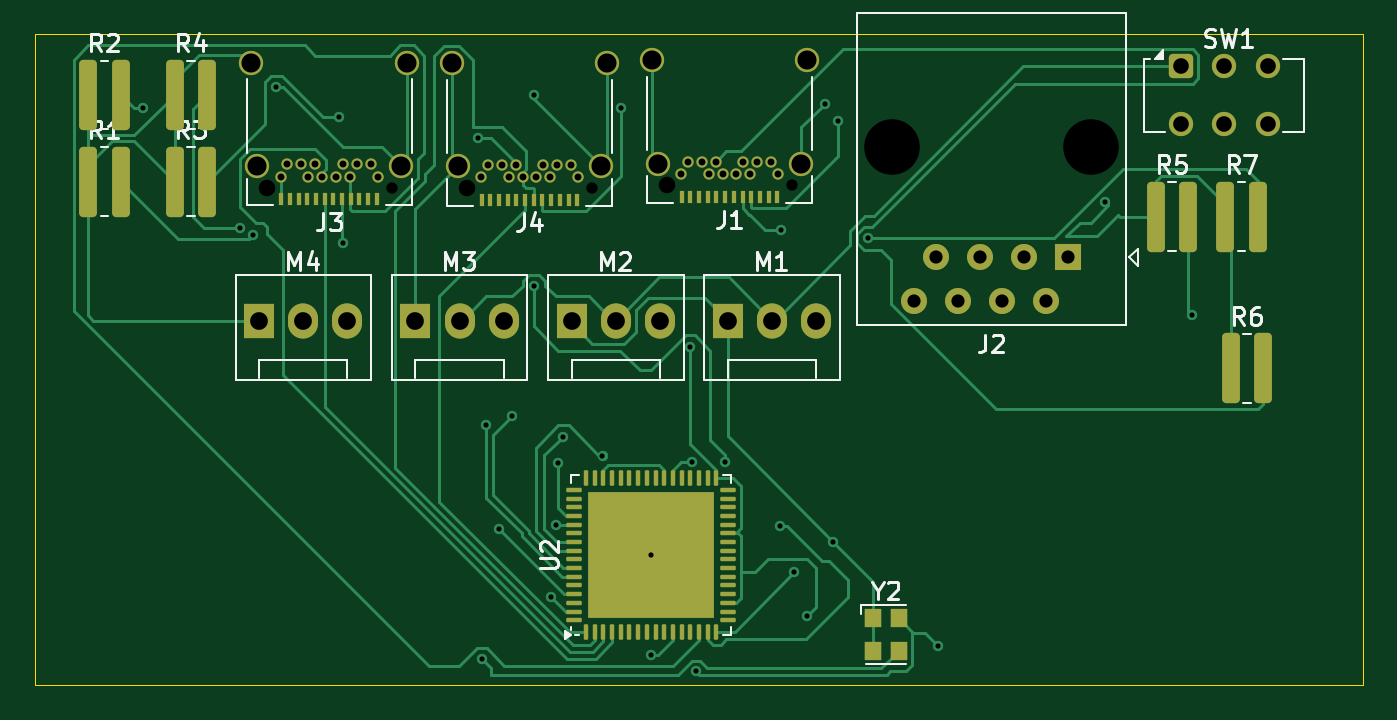
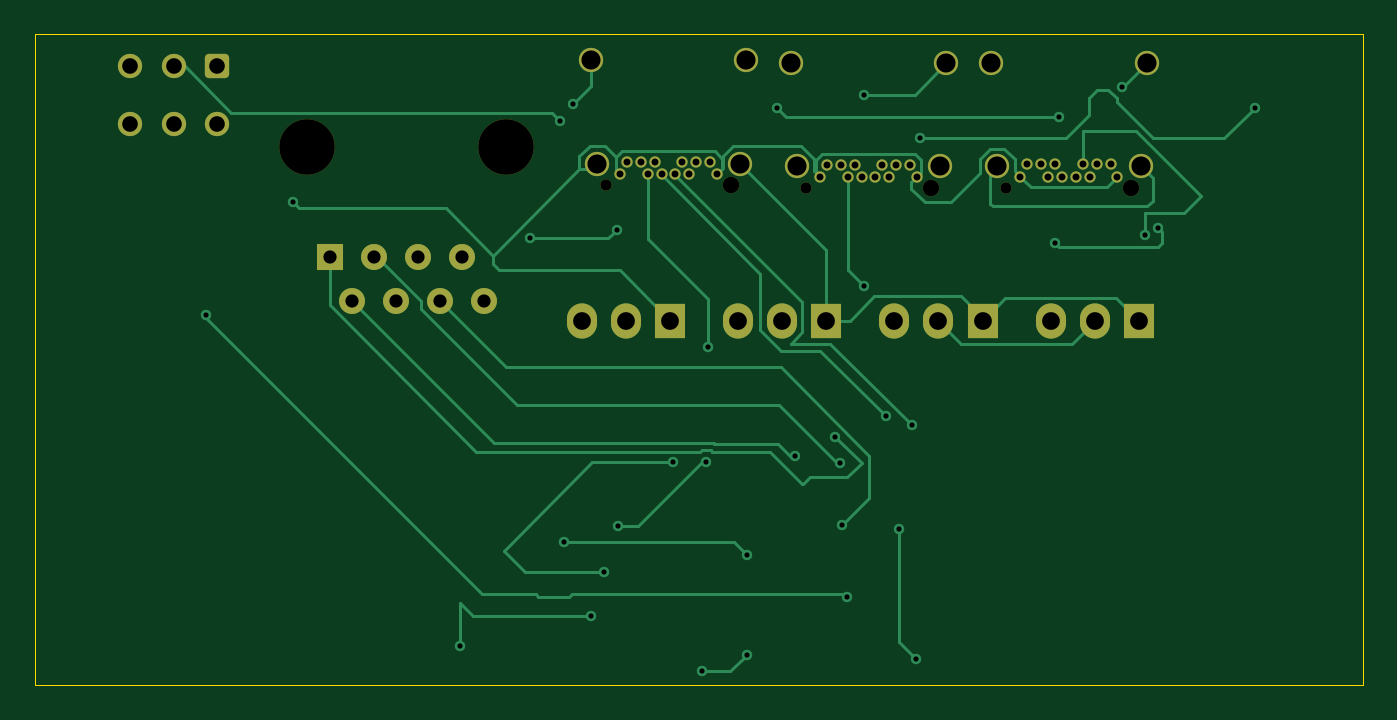
Circuit board: 9 layer files. Board 76.5 x 37.5 mm.
- bottom_copper: main-CuBottom.gbr (16708 bytes)
- top_copper: main-CuTop.gbr (34587 bytes)
- outline: main-EdgeCuts.gbr (602 bytes)
- bottom_mask: main-MaskBottom.gbr (3610 bytes)
- top_mask: main-MaskTop.gbr (6944 bytes)
- drill: main-NPTH.drl (587 bytes)
- drill: main-PTH.drl (2361 bytes)
- bottom_silk: main-SilkBottom.gbr (3620 bytes)
- top_silk: main-SilkTop.gbr (27310 bytes)

=== bottom_copper: main-CuBottom.gbr (16708 bytes, source omitted) ===
=== top_copper: main-CuTop.gbr (34587 bytes, source omitted) ===
=== outline: main-EdgeCuts.gbr ===
%TF.GenerationSoftware,KiCad,Pcbnew,9.0.2*%
%TF.CreationDate,2025-06-16T16:29:30-05:00*%
%TF.ProjectId,main,6d61696e-2e6b-4696-9361-645f70636258,rev?*%
%TF.SameCoordinates,Original*%
%TF.FileFunction,Profile,NP*%
%FSLAX46Y46*%
G04 Gerber Fmt 4.6, Leading zero omitted, Abs format (unit mm)*
G04 Created by KiCad (PCBNEW 9.0.2) date 2025-06-16 16:29:30*
%MOMM*%
%LPD*%
G01*
G04 APERTURE LIST*
%TA.AperFunction,Profile*%
%ADD10C,0.050000*%
%TD*%
G04 APERTURE END LIST*
D10*
X108000000Y-52500000D02*
X184500000Y-52500000D01*
X184500000Y-90000000D01*
X108000000Y-90000000D01*
X108000000Y-52500000D01*
M02*

=== bottom_mask: main-MaskBottom.gbr ===
%TF.GenerationSoftware,KiCad,Pcbnew,9.0.2*%
%TF.CreationDate,2025-06-16T16:29:30-05:00*%
%TF.ProjectId,main,6d61696e-2e6b-4696-9361-645f70636258,rev?*%
%TF.SameCoordinates,Original*%
%TF.FileFunction,Soldermask,Bot*%
%TF.FilePolarity,Negative*%
%FSLAX46Y46*%
G04 Gerber Fmt 4.6, Leading zero omitted, Abs format (unit mm)*
G04 Created by KiCad (PCBNEW 9.0.2) date 2025-06-16 16:29:30*
%MOMM*%
%LPD*%
G01*
G04 APERTURE LIST*
G04 Aperture macros list*
%AMRoundRect*
0 Rectangle with rounded corners*
0 $1 Rounding radius*
0 $2 $3 $4 $5 $6 $7 $8 $9 X,Y pos of 4 corners*
0 Add a 4 corners polygon primitive as box body*
4,1,4,$2,$3,$4,$5,$6,$7,$8,$9,$2,$3,0*
0 Add four circle primitives for the rounded corners*
1,1,$1+$1,$2,$3*
1,1,$1+$1,$4,$5*
1,1,$1+$1,$6,$7*
1,1,$1+$1,$8,$9*
0 Add four rect primitives between the rounded corners*
20,1,$1+$1,$2,$3,$4,$5,0*
20,1,$1+$1,$4,$5,$6,$7,0*
20,1,$1+$1,$6,$7,$8,$9,0*
20,1,$1+$1,$8,$9,$2,$3,0*%
G04 Aperture macros list end*
%ADD10C,0.650000*%
%ADD11C,0.950000*%
%ADD12C,1.400000*%
%ADD13R,1.730000X2.030000*%
%ADD14O,1.730000X2.030000*%
%ADD15C,3.200000*%
%ADD16R,1.500000X1.500000*%
%ADD17C,1.500000*%
%ADD18RoundRect,0.250000X-0.450000X-0.450000X0.450000X-0.450000X0.450000X0.450000X-0.450000X0.450000X0*%
G04 APERTURE END LIST*
D10*
%TO.C,J1*%
X151610000Y-61200000D03*
D11*
X144410000Y-61200000D03*
D10*
X145210000Y-60550000D03*
X145610000Y-59850000D03*
X146410000Y-59850000D03*
X146810000Y-60550000D03*
X147210000Y-59850000D03*
X147610000Y-60550000D03*
X148410000Y-60550000D03*
X148810000Y-59850000D03*
X149210000Y-60550000D03*
X149610000Y-59850000D03*
X150410000Y-59850000D03*
X150810000Y-60550000D03*
D12*
X152500000Y-54000000D03*
X152140000Y-59950000D03*
X143880000Y-59950000D03*
X143520000Y-54000000D03*
%TD*%
D13*
%TO.C,M4*%
X120920000Y-69000000D03*
D14*
X123460000Y-69000000D03*
X126000000Y-69000000D03*
%TD*%
D13*
%TO.C,M1*%
X147920000Y-69000000D03*
D14*
X150460000Y-69000000D03*
X153000000Y-69000000D03*
%TD*%
D15*
%TO.C,J2*%
X168802500Y-59000000D03*
X157372500Y-59000000D03*
D16*
X167532500Y-65350000D03*
D17*
X166262500Y-67890000D03*
X164992500Y-65350000D03*
X163722500Y-67890000D03*
X162452500Y-65350000D03*
X161182500Y-67890000D03*
X159912500Y-65350000D03*
X158642500Y-67890000D03*
%TD*%
D18*
%TO.C,SW1*%
X174000000Y-54357500D03*
D12*
X176500000Y-54357500D03*
X179000000Y-54357500D03*
X179000000Y-57657500D03*
X176500000Y-57657500D03*
X174000000Y-57657500D03*
%TD*%
D10*
%TO.C,J3*%
X128550000Y-61350000D03*
D11*
X121350000Y-61350000D03*
D10*
X122150000Y-60700000D03*
X122550000Y-60000000D03*
X123350000Y-60000000D03*
X123750000Y-60700000D03*
X124150000Y-60000000D03*
X124550000Y-60700000D03*
X125350000Y-60700000D03*
X125750000Y-60000000D03*
X126150000Y-60700000D03*
X126550000Y-60000000D03*
X127350000Y-60000000D03*
X127750000Y-60700000D03*
D12*
X129440000Y-54150000D03*
X129080000Y-60100000D03*
X120820000Y-60100000D03*
X120460000Y-54150000D03*
%TD*%
D10*
%TO.C,J4*%
X140090000Y-61360000D03*
D11*
X132890000Y-61360000D03*
D10*
X133690000Y-60710000D03*
X134090000Y-60010000D03*
X134890000Y-60010000D03*
X135290000Y-60710000D03*
X135690000Y-60010000D03*
X136090000Y-60710000D03*
X136890000Y-60710000D03*
X137290000Y-60010000D03*
X137690000Y-60710000D03*
X138090000Y-60010000D03*
X138890000Y-60010000D03*
X139290000Y-60710000D03*
D12*
X140980000Y-54160000D03*
X140620000Y-60110000D03*
X132360000Y-60110000D03*
X132000000Y-54160000D03*
%TD*%
D13*
%TO.C,M2*%
X138920000Y-69000000D03*
D14*
X141460000Y-69000000D03*
X144000000Y-69000000D03*
%TD*%
D13*
%TO.C,M3*%
X129920000Y-69000000D03*
D14*
X132460000Y-69000000D03*
X135000000Y-69000000D03*
%TD*%
M02*

=== top_mask: main-MaskTop.gbr (6944 bytes, source omitted) ===
=== drill: main-NPTH.drl ===
M48
; DRILL file {KiCad 9.0.2} date 2025-06-16T16:29:30-0500
; FORMAT={-:-/ absolute / inch / decimal}
; #@! TF.CreationDate,2025-06-16T16:29:30-05:00
; #@! TF.GenerationSoftware,Kicad,Pcbnew,9.0.2
; #@! TF.FileFunction,NonPlated,1,2,NPTH
FMAT,2
INCH
; #@! TA.AperFunction,NonPlated,NPTH,ComponentDrill
T1C0.0256
; #@! TA.AperFunction,NonPlated,NPTH,ComponentDrill
T2C0.0374
; #@! TA.AperFunction,NonPlated,NPTH,ComponentDrill
T3C0.1260
%
G90
G05
T1
X5.061Y-2.4154
X5.5154Y-2.4157
X5.9689Y-2.4094
T2
X4.7776Y-2.4154
X5.2319Y-2.4157
X5.6854Y-2.4094
T3
X6.1958Y-2.3228
X6.6458Y-2.3228
M30

=== drill: main-PTH.drl ===
M48
; DRILL file {KiCad 9.0.2} date 2025-06-16T16:29:30-0500
; FORMAT={-:-/ absolute / inch / decimal}
; #@! TF.CreationDate,2025-06-16T16:29:30-05:00
; #@! TF.GenerationSoftware,Kicad,Pcbnew,9.0.2
; #@! TF.FileFunction,Plated,1,2,PTH
FMAT,2
INCH
; #@! TA.AperFunction,Plated,PTH,ViaDrill
T1C0.0118
; #@! TA.AperFunction,Plated,PTH,ComponentDrill
T2C0.0157
; #@! TA.AperFunction,Plated,PTH,ComponentDrill
T3C0.0299
; #@! TA.AperFunction,Plated,PTH,ComponentDrill
T4C0.0354
; #@! TA.AperFunction,Plated,PTH,ComponentDrill
T5C0.0402
; #@! TA.AperFunction,Plated,PTH,ComponentDrill
T6C0.0433
%
G90
G05
T1
X4.498Y-2.2343
X4.718Y-2.5058
X4.7476Y-2.5215
X4.7992Y-2.187
X4.9409Y-2.2539
X4.9508Y-2.5394
X5.2559Y-2.3031
X5.2657Y-3.4843
X5.2756Y-2.9528
X5.3051Y-3.189
X5.3346Y-2.9331
X5.3839Y-2.2047
X5.3839Y-2.6378
X5.4221Y-3.3422
X5.4331Y-3.1791
X5.4388Y-3.0388
X5.4487Y-2.9797
X5.5392Y-3.0224
X5.5807Y-2.2343
X5.6496Y-3.248
X5.6496Y-3.4744
X5.7382Y-2.7756
X5.7417Y-3.0361
X5.7513Y-3.5118
X5.8169Y-3.0374
X5.9425Y-3.1811
X5.9449Y-2.5098
X5.9744Y-3.2874
X6.0039Y-3.3858
X6.0433Y-2.2244
X6.063Y-3.2185
X6.0728Y-2.2638
X6.1417Y-2.5295
X6.2992Y-3.4547
X6.6795Y-2.4472
X6.8768Y-2.7036
T2
X4.8091Y-2.3898
X4.8248Y-2.3622
X4.8563Y-2.3622
X4.872Y-2.3898
X4.8878Y-2.3622
X4.9035Y-2.3898
X4.935Y-2.3898
X4.9508Y-2.3622
X4.9665Y-2.3898
X4.9823Y-2.3622
X5.0138Y-2.3622
X5.0295Y-2.3898
X5.2634Y-2.3902
X5.2791Y-2.3626
X5.3106Y-2.3626
X5.3264Y-2.3902
X5.3421Y-2.3626
X5.3579Y-2.3902
X5.3894Y-2.3902
X5.4051Y-2.3626
X5.4209Y-2.3902
X5.4366Y-2.3626
X5.4681Y-2.3626
X5.4839Y-2.3902
X5.7169Y-2.3839
X5.7327Y-2.3563
X5.7642Y-2.3563
X5.7799Y-2.3839
X5.7957Y-2.3563
X5.8114Y-2.3839
X5.8429Y-2.3839
X5.8587Y-2.3563
X5.8744Y-2.3839
X5.8902Y-2.3563
X5.9217Y-2.3563
X5.9374Y-2.3839
T3
X6.2458Y-2.6728
X6.2958Y-2.5728
X6.3458Y-2.6728
X6.3958Y-2.5728
X6.4458Y-2.6728
X6.4958Y-2.5728
X6.5458Y-2.6728
X6.5958Y-2.5728
T4
X6.8504Y-2.1401
X6.8504Y-2.27
X6.9488Y-2.1401
X6.9488Y-2.27
X7.0472Y-2.1401
X7.0472Y-2.27
T5
X4.7606Y-2.7165
X4.8606Y-2.7165
X4.9606Y-2.7165
X5.115Y-2.7165
X5.215Y-2.7165
X5.315Y-2.7165
X5.4693Y-2.7165
X5.5693Y-2.7165
X5.6693Y-2.7165
X5.8236Y-2.7165
X5.9236Y-2.7165
X6.0236Y-2.7165
T6
X4.7425Y-2.1319
X4.7567Y-2.3661
X5.0819Y-2.3661
X5.0961Y-2.1319
X5.1969Y-2.1323
X5.211Y-2.3665
X5.5362Y-2.3665
X5.5504Y-2.1323
X5.6504Y-2.126
X5.6646Y-2.3602
X5.9898Y-2.3602
X6.0039Y-2.126
M30

=== bottom_silk: main-SilkBottom.gbr ===
%TF.GenerationSoftware,KiCad,Pcbnew,9.0.2*%
%TF.CreationDate,2025-06-16T16:29:30-05:00*%
%TF.ProjectId,main,6d61696e-2e6b-4696-9361-645f70636258,rev?*%
%TF.SameCoordinates,Original*%
%TF.FileFunction,Legend,Bot*%
%TF.FilePolarity,Positive*%
%FSLAX46Y46*%
G04 Gerber Fmt 4.6, Leading zero omitted, Abs format (unit mm)*
G04 Created by KiCad (PCBNEW 9.0.2) date 2025-06-16 16:29:30*
%MOMM*%
%LPD*%
G01*
G04 APERTURE LIST*
G04 Aperture macros list*
%AMRoundRect*
0 Rectangle with rounded corners*
0 $1 Rounding radius*
0 $2 $3 $4 $5 $6 $7 $8 $9 X,Y pos of 4 corners*
0 Add a 4 corners polygon primitive as box body*
4,1,4,$2,$3,$4,$5,$6,$7,$8,$9,$2,$3,0*
0 Add four circle primitives for the rounded corners*
1,1,$1+$1,$2,$3*
1,1,$1+$1,$4,$5*
1,1,$1+$1,$6,$7*
1,1,$1+$1,$8,$9*
0 Add four rect primitives between the rounded corners*
20,1,$1+$1,$2,$3,$4,$5,0*
20,1,$1+$1,$4,$5,$6,$7,0*
20,1,$1+$1,$6,$7,$8,$9,0*
20,1,$1+$1,$8,$9,$2,$3,0*%
G04 Aperture macros list end*
%ADD10C,0.650000*%
%ADD11C,0.950000*%
%ADD12C,1.400000*%
%ADD13R,1.730000X2.030000*%
%ADD14O,1.730000X2.030000*%
%ADD15C,3.200000*%
%ADD16R,1.500000X1.500000*%
%ADD17C,1.500000*%
%ADD18RoundRect,0.250000X-0.450000X-0.450000X0.450000X-0.450000X0.450000X0.450000X-0.450000X0.450000X0*%
G04 APERTURE END LIST*
%LPC*%
D10*
%TO.C,J1*%
X151610000Y-61200000D03*
D11*
X144410000Y-61200000D03*
D10*
X145210000Y-60550000D03*
X145610000Y-59850000D03*
X146410000Y-59850000D03*
X146810000Y-60550000D03*
X147210000Y-59850000D03*
X147610000Y-60550000D03*
X148410000Y-60550000D03*
X148810000Y-59850000D03*
X149210000Y-60550000D03*
X149610000Y-59850000D03*
X150410000Y-59850000D03*
X150810000Y-60550000D03*
D12*
X152500000Y-54000000D03*
X152140000Y-59950000D03*
X143880000Y-59950000D03*
X143520000Y-54000000D03*
%TD*%
D13*
%TO.C,M4*%
X120920000Y-69000000D03*
D14*
X123460000Y-69000000D03*
X126000000Y-69000000D03*
%TD*%
D13*
%TO.C,M1*%
X147920000Y-69000000D03*
D14*
X150460000Y-69000000D03*
X153000000Y-69000000D03*
%TD*%
D15*
%TO.C,J2*%
X168802500Y-59000000D03*
X157372500Y-59000000D03*
D16*
X167532500Y-65350000D03*
D17*
X166262500Y-67890000D03*
X164992500Y-65350000D03*
X163722500Y-67890000D03*
X162452500Y-65350000D03*
X161182500Y-67890000D03*
X159912500Y-65350000D03*
X158642500Y-67890000D03*
%TD*%
D18*
%TO.C,SW1*%
X174000000Y-54357500D03*
D12*
X176500000Y-54357500D03*
X179000000Y-54357500D03*
X179000000Y-57657500D03*
X176500000Y-57657500D03*
X174000000Y-57657500D03*
%TD*%
D10*
%TO.C,J3*%
X128550000Y-61350000D03*
D11*
X121350000Y-61350000D03*
D10*
X122150000Y-60700000D03*
X122550000Y-60000000D03*
X123350000Y-60000000D03*
X123750000Y-60700000D03*
X124150000Y-60000000D03*
X124550000Y-60700000D03*
X125350000Y-60700000D03*
X125750000Y-60000000D03*
X126150000Y-60700000D03*
X126550000Y-60000000D03*
X127350000Y-60000000D03*
X127750000Y-60700000D03*
D12*
X129440000Y-54150000D03*
X129080000Y-60100000D03*
X120820000Y-60100000D03*
X120460000Y-54150000D03*
%TD*%
D10*
%TO.C,J4*%
X140090000Y-61360000D03*
D11*
X132890000Y-61360000D03*
D10*
X133690000Y-60710000D03*
X134090000Y-60010000D03*
X134890000Y-60010000D03*
X135290000Y-60710000D03*
X135690000Y-60010000D03*
X136090000Y-60710000D03*
X136890000Y-60710000D03*
X137290000Y-60010000D03*
X137690000Y-60710000D03*
X138090000Y-60010000D03*
X138890000Y-60010000D03*
X139290000Y-60710000D03*
D12*
X140980000Y-54160000D03*
X140620000Y-60110000D03*
X132360000Y-60110000D03*
X132000000Y-54160000D03*
%TD*%
D13*
%TO.C,M2*%
X138920000Y-69000000D03*
D14*
X141460000Y-69000000D03*
X144000000Y-69000000D03*
%TD*%
D13*
%TO.C,M3*%
X129920000Y-69000000D03*
D14*
X132460000Y-69000000D03*
X135000000Y-69000000D03*
%TD*%
%LPD*%
M02*

=== top_silk: main-SilkTop.gbr (27310 bytes, source omitted) ===
